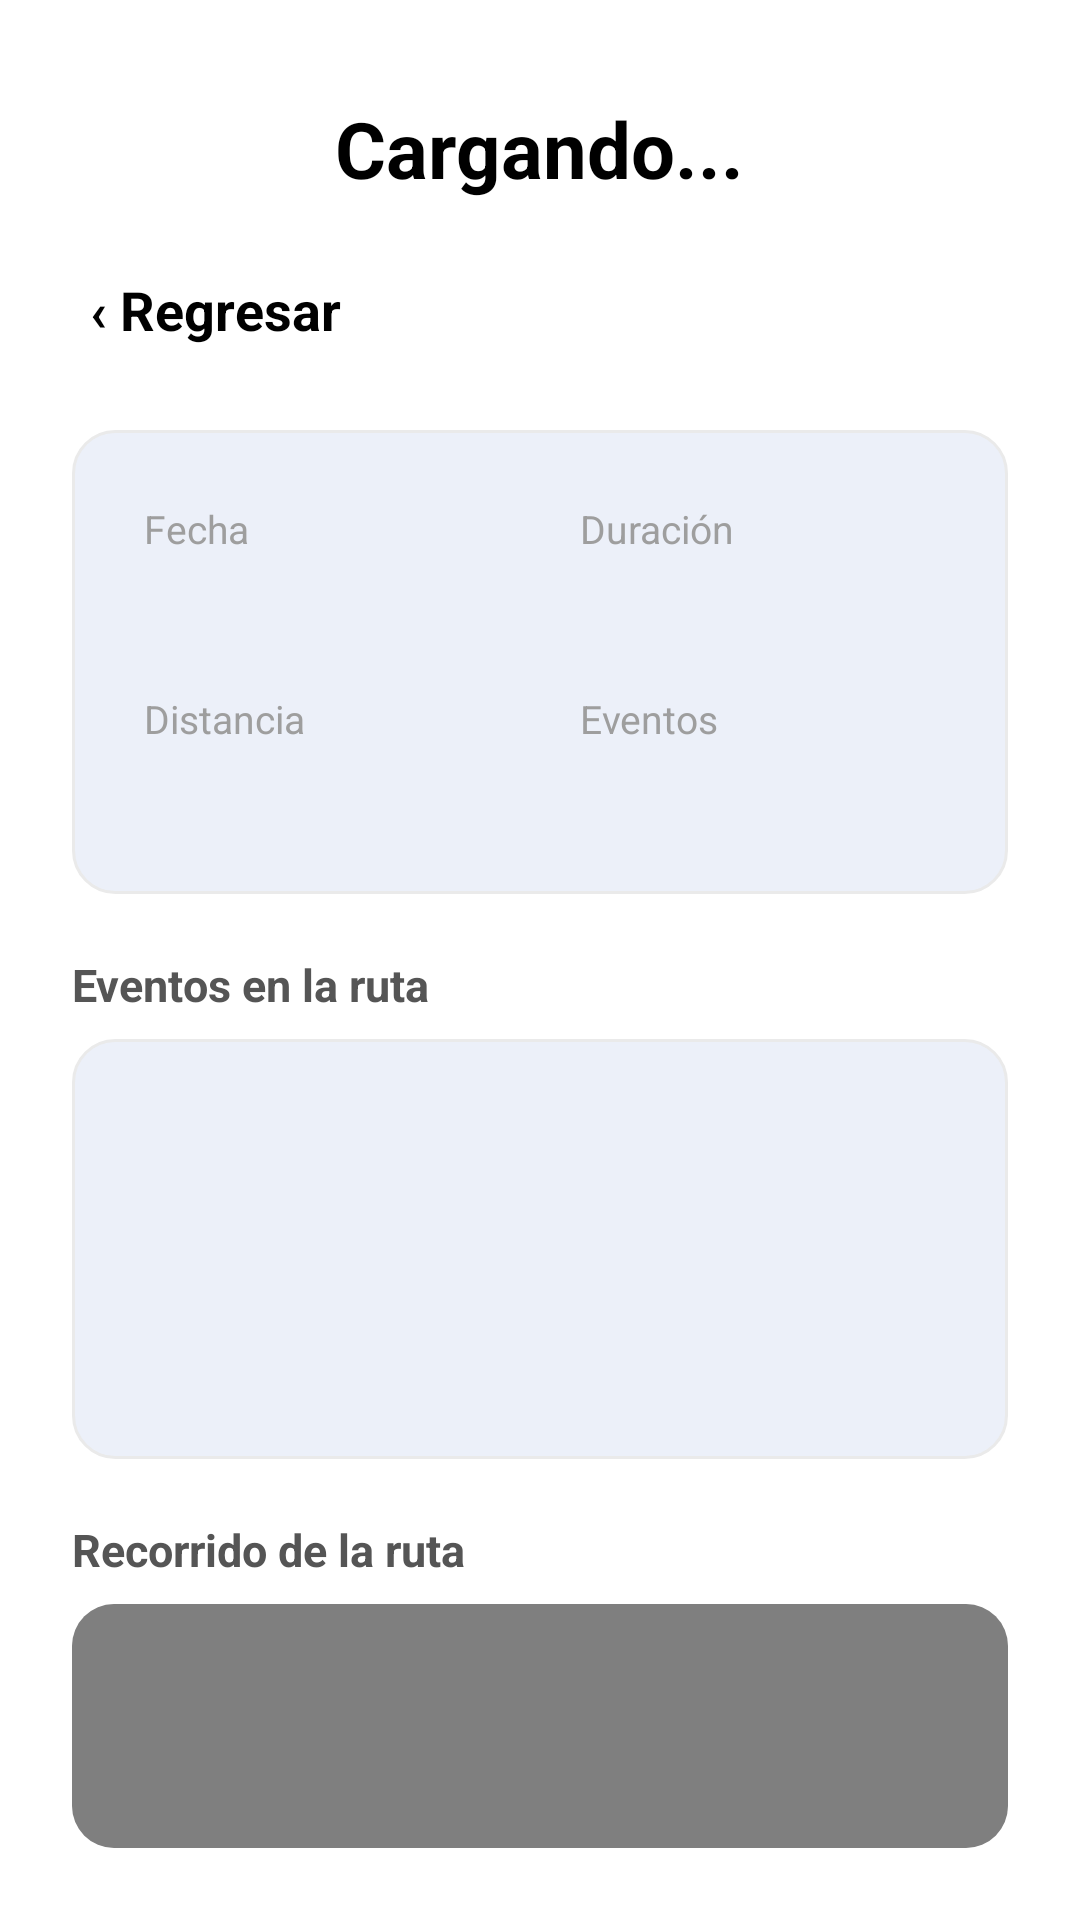

Android layout source for this screen:
<!-- AndroidManifest.xml: application theme Theme.App_movil_android -->
<!-- res/layout/activity_detalles_ruta.xml -->
<?xml version="1.0" encoding="utf-8"?>
<androidx.constraintlayout.widget.ConstraintLayout
    xmlns:android="http://schemas.android.com/apk/res/android"
    xmlns:app="http://schemas.android.com/apk/res-auto"
    xmlns:tools="http://tools.android.com/tools"
    android:layout_width="match_parent"
    android:layout_height="match_parent"
    android:background="#FFFFFF"
    android:fitsSystemWindows="true">

    <TextView
        android:id="@+id/lblTituloVentana"
        android:layout_width="wrap_content"
        android:layout_height="wrap_content"
        android:layout_marginTop="32dp"
        android:text="Cargando..."
        android:textColor="#000000"
        android:textSize="26sp"
        android:textStyle="bold"
        app:layout_constraintEnd_toEndOf="parent"
        app:layout_constraintStart_toStartOf="parent"
        app:layout_constraintTop_toTopOf="parent" />

    <LinearLayout
        android:id="@+id/btnRegresar"
        android:layout_width="wrap_content"
        android:layout_height="wrap_content"
        android:layout_marginStart="24dp"
        android:layout_marginTop="24dp"
        android:gravity="center_vertical"
        android:orientation="horizontal"
        android:clickable="true"
        android:focusable="true"
        android:background="?android:attr/selectableItemBackground"
        app:layout_constraintStart_toStartOf="parent"
        app:layout_constraintTop_toBottomOf="@+id/lblTituloVentana">

        <TextView
            android:layout_width="wrap_content"
            android:layout_height="wrap_content"
            android:layout_marginStart="6dp"
            android:text="‹ Regresar"
            android:textColor="#000000"
            android:textSize="18sp"
            android:textStyle="bold" />
    </LinearLayout>

    <androidx.constraintlayout.widget.ConstraintLayout
        android:id="@+id/containerResumen"
        android:layout_width="match_parent"
        android:layout_height="wrap_content"
        android:layout_marginHorizontal="24dp"
        android:layout_marginTop="28dp"
        android:background="@drawable/bg_tarjeta_detalles"
        android:padding="24dp"
        app:layout_constraintTop_toBottomOf="@+id/btnRegresar">

        <TextView
            android:id="@+id/lblFechaTitulo"
            android:layout_width="wrap_content"
            android:layout_height="wrap_content"
            android:text="Fecha"
            android:textColor="#9E9E9E"
            android:textSize="13sp"
            app:layout_constraintStart_toStartOf="parent"
            app:layout_constraintTop_toTopOf="parent" />

        <TextView
            android:id="@+id/lblDetalleFecha"
            android:layout_width="wrap_content"
            android:layout_height="wrap_content"
            android:layout_marginTop="4dp"
            tools:text="27 de junio"
            android:textColor="#000000"
            android:textSize="16sp"
            android:textStyle="bold"
            app:layout_constraintStart_toStartOf="parent"
            app:layout_constraintTop_toBottomOf="@+id/lblFechaTitulo" />

        <TextView
            android:id="@+id/lblDuracionTitulo"
            android:layout_width="wrap_content"
            android:layout_height="wrap_content"
            android:text="Duración"
            android:textColor="#9E9E9E"
            android:textSize="13sp"
            app:layout_constraintStart_toStartOf="@id/guidelineMitad"
            app:layout_constraintTop_toTopOf="parent" />

        <TextView
            android:id="@+id/lblDetalleDuracion"
            android:layout_width="wrap_content"
            android:layout_height="wrap_content"
            android:layout_marginTop="4dp"
            tools:text="00:07"
            android:textColor="#000000"
            android:textSize="16sp"
            android:textStyle="bold"
            app:layout_constraintStart_toStartOf="@+id/lblDuracionTitulo"
            app:layout_constraintTop_toBottomOf="@+id/lblDuracionTitulo" />

        <TextView
            android:id="@+id/lblDistanciaTitulo"
            android:layout_width="wrap_content"
            android:layout_height="wrap_content"
            android:layout_marginTop="20dp"
            android:text="Distancia"
            android:textColor="#9E9E9E"
            android:textSize="13sp"
            app:layout_constraintStart_toStartOf="parent"
            app:layout_constraintTop_toBottomOf="@+id/lblDetalleFecha" />

        <TextView
            android:id="@+id/lblDetalleDistancia"
            android:layout_width="wrap_content"
            android:layout_height="wrap_content"
            android:layout_marginTop="4dp"
            tools:text="1.2 km"
            android:textColor="#000000"
            android:textSize="16sp"
            android:textStyle="bold"
            app:layout_constraintStart_toStartOf="parent"
            app:layout_constraintTop_toBottomOf="@+id/lblDistanciaTitulo" />

        <TextView
            android:id="@+id/lblEventosTitulo"
            android:layout_width="wrap_content"
            android:layout_height="wrap_content"
            android:layout_marginTop="20dp"
            android:text="Eventos"
            android:textColor="#9E9E9E"
            android:textSize="13sp"
            app:layout_constraintStart_toStartOf="@id/guidelineMitad"
            app:layout_constraintTop_toBottomOf="@+id/lblDetalleDuracion" />

        <TextView
            android:id="@+id/lblDetalleEventos"
            android:layout_width="wrap_content"
            android:layout_height="wrap_content"
            android:layout_marginTop="4dp"
            tools:text="0"
            android:textColor="#000000"
            android:textSize="16sp"
            android:textStyle="bold"
            app:layout_constraintStart_toStartOf="@+id/lblEventosTitulo"
            app:layout_constraintTop_toBottomOf="@+id/lblEventosTitulo" />

        <androidx.constraintlayout.widget.Guideline
            android:id="@+id/guidelineMitad"
            android:layout_width="wrap_content"
            android:layout_height="wrap_content"
            android:orientation="vertical"
            app:layout_constraintGuide_percent="0.55" />

    </androidx.constraintlayout.widget.ConstraintLayout>

    <TextView
        android:id="@+id/lblSeccionEventos"
        android:layout_width="wrap_content"
        android:layout_height="wrap_content"
        android:layout_marginStart="24dp"
        android:layout_marginTop="20dp"
        android:text="Eventos en la ruta"
        android:textColor="#555555"
        android:textSize="15sp"
        android:textStyle="bold"
        app:layout_constraintStart_toStartOf="parent"
        app:layout_constraintTop_toBottomOf="@+id/containerResumen" />

    <FrameLayout
        android:id="@+id/containerEventos"
        android:layout_width="match_parent"
        android:layout_height="140dp"
        android:layout_marginHorizontal="24dp"
        android:layout_marginTop="8dp"
        android:background="@drawable/bg_tarjeta_detalles"
        android:padding="12dp"
        app:layout_constraintTop_toBottomOf="@+id/lblSeccionEventos">

        <androidx.recyclerview.widget.RecyclerView
            android:id="@+id/rvEventosInternos"
            android:layout_width="match_parent"
            android:layout_height="match_parent"
            tools:listitem="@android:layout/simple_list_item_1" />
    </FrameLayout>

    <TextView
        android:id="@+id/lblSeccionMapa"
        android:layout_width="wrap_content"
        android:layout_height="wrap_content"
        android:layout_marginStart="24dp"
        android:layout_marginTop="20dp"
        android:text="Recorrido de la ruta"
        android:textColor="#555555"
        android:textSize="15sp"
        android:textStyle="bold"
        app:layout_constraintStart_toStartOf="parent"
        app:layout_constraintTop_toBottomOf="@+id/containerEventos" />

    <FrameLayout
        android:id="@+id/containerMapa"
        android:layout_width="match_parent"
        android:layout_height="0dp"
        android:layout_marginHorizontal="24dp"
        android:layout_marginTop="8dp"
        android:layout_marginBottom="24dp"
        android:background="@drawable/bg_tarjeta_detalles"
        android:clipToOutline="true"
        app:layout_constraintBottom_toBottomOf="parent"
        app:layout_constraintTop_toBottomOf="@+id/lblSeccionMapa">

    <org.osmdroid.views.MapView
        android:id="@+id/mapaRecorrido"
        android:layout_width="match_parent"
        android:layout_height="250dp" />

    </FrameLayout>

</androidx.constraintlayout.widget.ConstraintLayout>
<!-- resources referenced by this layout -->
<resources>
  <!-- drawable bg_tarjeta_detalles (drawable) -->
  <?xml version="1.0" encoding="utf-8"?>
  <shape xmlns:android="http://schemas.android.com/apk/res/android"
      android:shape="rectangle">
      <solid android:color="#ECF0F9" />
      <corners android:radius="14dp" />
      <stroke
          android:width="1dp"
          android:color="#EAEAEA" />
  </shape>
  <style name="Theme.App_movil_android" parent="Base.Theme.App_movil_android" />
  <style name="Base.Theme.App_movil_android" parent="Theme.Material3.DayNight.NoActionBar">
          
          
      </style>
</resources>
